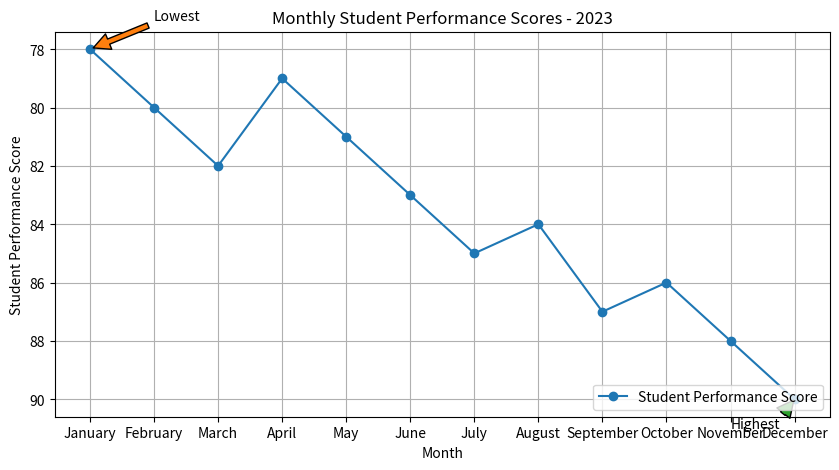

Write Python code to recreate this figure.

import matplotlib.pyplot as plt

# Data points
months = ["January", "February", "March", "April", "May", "June", "July",
          "August", "September", "October", "November", "December"]
student_performance = [78, 80, 82, 79, 81, 83, 85, 84, 87, 86, 88, 90]

# Creating the line chart
plt.figure(figsize=(10, 5))  # Change the width and height of the chart
plt.plot(months, student_performance, marker='o', color='#1f77b4', label='Student Performance Score')  # Specific color code

# Annotation for the highest and lowest performance months
plt.annotate('Lowest', xy=('January', 78), xytext=('February', 77),
             arrowprops=dict(facecolor='#ff7f0e', shrink=0.05))
plt.annotate('Highest', xy=('December', 90), xytext=('November', 91),
             arrowprops=dict(facecolor='#2ca02c', shrink=0.05))

# Adding the x-axis label, y-axis label, title, legend, and grid
plt.xlabel('Month')
plt.ylabel('Student Performance Score')
plt.title('Monthly Student Performance Scores - 2023')
plt.legend(loc='lower right')
plt.grid(True)
plt.gca().invert_yaxis()  # Invert the y-axis

# Display the chart
plt.show()
